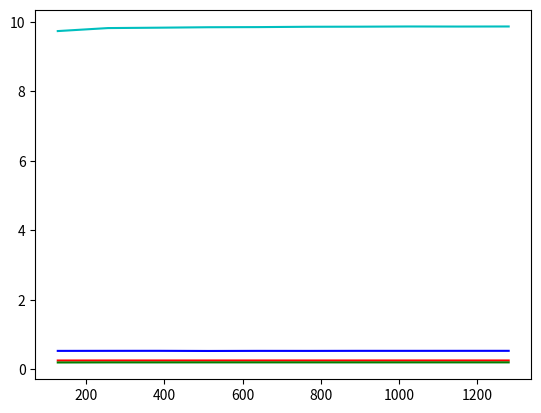

Here is the Python script that generated this plot:
# -*- coding: utf-8 -*-
"""
Created on Sun May 21 19:21:45 2017

[redacted]
"""

import numpy as np
import matplotlib.pyplot as plt

size = np.multiply(np.arange(1,11), np.power(2, 27))
xaxis = np.divide(size, np.power(2,20))
#yaxis = np.array([1.51553,8.9233e-05,0.000648203,0.0061845,0.0581663,0.578622,5.76415])
#yaxis = np.array([3.1724e-05,8.0355e-05,0.000623906,0.00599389,0.0571372,0.569171,5.69988])

#expAry = np.power(10, xaxis)
#yaxis = np.divide(yaxis, expAry)

#plt.plot(xaxis, yaxis)

h2d = np.array((0.522401, 1.04203, 1.56239, 2.0828, 2.60292, 3.12315, 3.64429, 4.16328, 4.68356, 5.20365))
d2h = np.array((0.669908, 1.32441, 1.98528, 2.63957, 3.29884, 3.96111, 4.62645, 5.28329, 5.9406, 6.59862))
h2h = np.array((0.251437, 0.501636, 0.751511, 1.01015, 1.25621, 1.5098, 1.75567, 2.00754, 2.25642, 2.50627))
d2d = np.array((0.0137916, 0.027341, 0.0409656, 0.054548, 0.068159, 0.0817084, 0.0953037, 0.108856, 0.122488, 0.136068))
#divide by 10 because we measured 10 times
h2d = np.divide(h2d, 10)
d2h= np.divide(d2h, 10)
h2h= np.divide(h2h, 10)
d2d= np.divide(d2d, 10)

#divide by the size
h2dgbs= np.divide(size, h2d)
d2hgbs= np.divide(size, d2h)
h2hgbs= np.divide(size, h2h)
d2dgbs= np.divide(size, d2d)

h2dgbs= np.divide(h2dgbs, 10e9)
d2hgbs= np.divide(d2hgbs, 10e9)
h2hgbs= np.divide(h2hgbs, 10e9)
d2dgbs= np.divide(d2dgbs, 10e9)

plt.plot(xaxis, h2dgbs, color="r") 
plt.plot(xaxis, d2hgbs, color="g")
plt.plot(xaxis, h2hgbs, color="b")
plt.plot(xaxis, d2dgbs, color="c")